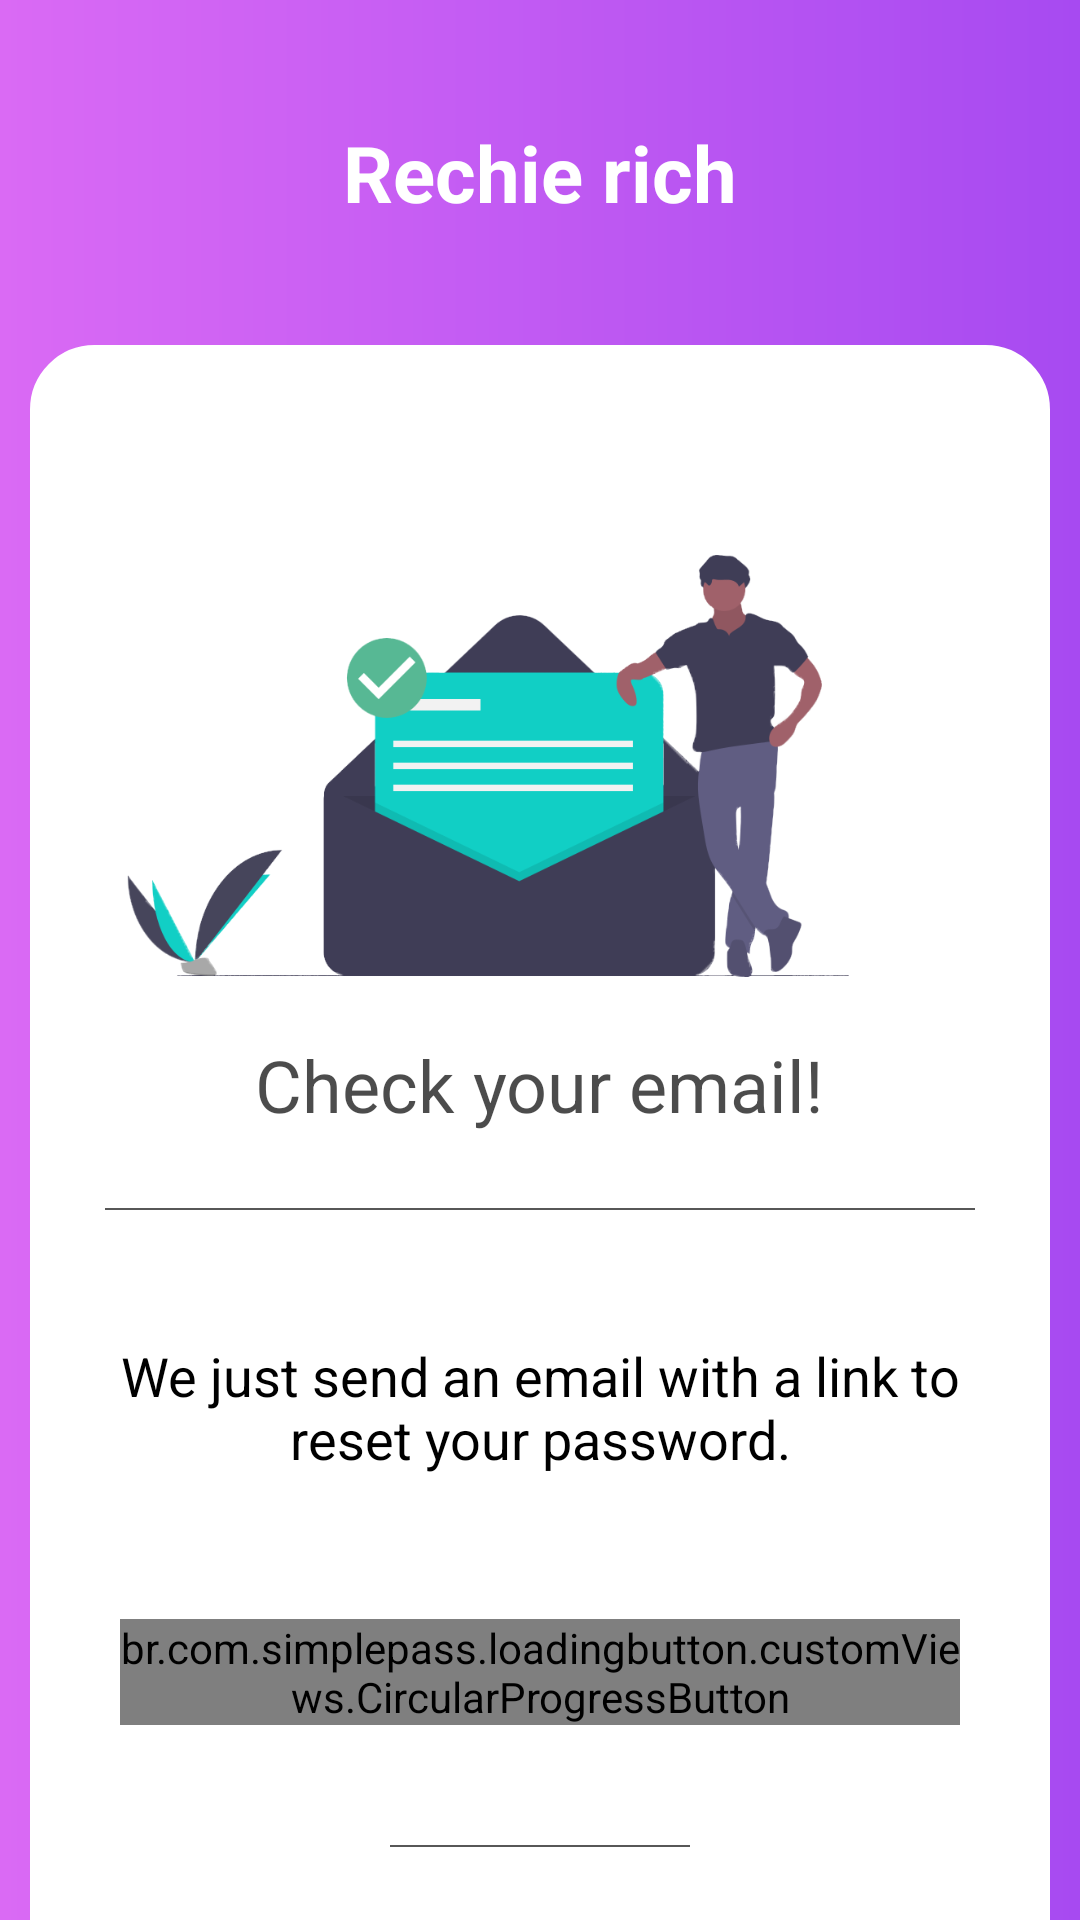

Android layout source for this screen:
<!-- AndroidManifest.xml: application theme AppTheme -->
<!-- res/layout/activity_reset_actvity.xml -->
<?xml version="1.0" encoding="utf-8"?>
<RelativeLayout
    xmlns:android="http://schemas.android.com/apk/res/android"
    xmlns:app="http://schemas.android.com/apk/res-auto"
    xmlns:tools="http://schemas.android.com/tools"
    android:layout_width="match_parent"
    android:background="@drawable/layout2_bg"
    android:layout_height="match_parent"
    tools:context=".Reset_Activity">

    <TextView
        android:layout_width="wrap_content"
        android:text="@string/app_name"
        android:textSize="26sp"
        android:layout_centerHorizontal="true"
        android:padding="20dp"
        android:layout_margin="20dp"
        android:textStyle="bold"
        android:id="@+id/app_name"
        android:textColor="#fff"
        android:layout_height="wrap_content"/>

    <RelativeLayout
        android:layout_width="wrap_content"
        android:layout_marginLeft="10dp"
        android:layout_marginRight="10dp"
        android:layout_below="@+id/app_name"
        android:background="@drawable/bg_dialog"
        android:layout_height="match_parent">

        <RelativeLayout
            android:layout_width="match_parent"
            android:id="@+id/sent_mail_png"
            android:layout_height="280dp">

            <ImageView
                android:layout_width="match_parent"
                android:layout_marginTop="-20dp"
                android:layout_centerInParent="true"
                android:layout_height="wrap_content"
                android:src="@drawable/sent_png"
                android:contentDescription="@string/todo" />

        </RelativeLayout>

        <TextView
            android:id="@+id/check_mail"
            android:layout_width="wrap_content"
            android:layout_height="wrap_content"
            android:layout_below="@id/sent_mail_png"
            android:textSize="24sp"
            android:layout_marginTop="-50dp"
            android:textColor="#B3000000"
            android:layout_centerHorizontal="true"
            android:text="@string/reset_your_email" />

        <View
            android:layout_width="match_parent"
            android:padding="1dp"
            android:id="@+id/view_1"
            android:layout_below="@id/check_mail"
            android:layout_centerHorizontal="true"
            android:background="#A8000000"
            android:layout_margin="25dp"
            android:layout_height="0.7dp"/>

        <TextView
            android:layout_width="wrap_content"
            android:layout_below="@id/view_1"
            android:id="@+id/text"
            android:textStyle="normal"
            android:textColor="@color/black"
            android:textSize="18sp"
            android:padding="18dp"
            android:textAlignment="center"
            android:singleLine="false"
            android:layout_centerHorizontal="true"
            android:text="@string/text_3"
            android:layout_height="wrap_content"
            android:gravity="center" />

        <br.com.simplepass.loadingbutton.customViews.CircularProgressButton
            android:id="@+id/btn_reset_mail"
            android:layout_below="@id/text"
            android:textColor="#fff"
            android:background="@drawable/button_bg"
            android:layout_width="match_parent"
            android:layout_height="wrap_content"
            android:textStyle="normal"
            android:layout_centerHorizontal="true"
            android:layout_marginTop="@dimen/loginViewsMargin"
            android:text="@string/reset_email"
            android:textSize="18sp"
            android:layout_margin="30dp" />

        <View
            android:layout_width="100dp"
            android:id="@+id/view2"
            android:padding="20dp"
            android:layout_margin="10dp"
            android:layout_centerHorizontal="true"
            android:background="#A8000000"
            android:layout_below="@id/btn_reset_mail"
            android:layout_height="0.7dp"/>

        


    </RelativeLayout>

</RelativeLayout>
<!-- resources referenced by this layout -->
<resources>
  <dimen name="loginViewsMargin">20dp</dimen>
  <!-- drawable bg_dialog (drawable) -->
  <?xml version="1.0" encoding="utf-8"?>
  <shape
      android:shape="rectangle"
      xmlns:android="http://schemas.android.com/apk/res/android">
  
      <solid android:color="#fff"/>
  
      <stroke android:width="3dp"
          android:color="@color/whiteTextColor"/>
  
      <corners
          android:topLeftRadius="20dp"
          android:topRightRadius="20dp"/>
  
  </shape>
  <!-- drawable button_bg (drawable) -->
  <?xml version="1.0" encoding="utf-8"?>
  <selector xmlns:android="http://schemas.android.com/apk/res/android">
  
      <item>
  
          <shape
              android:shape="rectangle">
  
              <gradient
                  android:startColor="#DA6AF4"
                  android:endColor="#A74AF1"/>
  
              <corners
                  android:radius="50dp"/>
  
  
  
          </shape>
  
  
  
      </item>
  
  </selector>
  <!-- drawable layout2_bg (drawable) -->
  <?xml version="1.0" encoding="utf-8"?>
  <shape xmlns:android="http://schemas.android.com/apk/res/android"
      android:shape="rectangle">
  
      <gradient
          android:startColor="#DA6AF4"
          android:endColor="#A74AF1"/>
  
  </shape>
  <!-- drawable sent_png: png bitmap (drawable, 66371 bytes) -->
  <string name="app_name">Rechie rich</string>
  <string name="reset_email">Reset</string>
  <string name="reset_your_email">Check your email!</string>
  <string name="text_3">We just send an email with a link to reset your password.</string>
  <string name="text_4">If you did not sign up for this
          account you can ignore this email and the account will be deleted.</string>
  <string name="todo">TODO</string>
  <style name="AppTheme" parent="Theme.AppCompat.Light.NoActionBar">
          
      </style>
  <color name="whiteTextColor">#fff</color>
  <!-- not gathered from this repository: default colours our renderer supplied (Android Studio template values) -->
  <color name="black">#FF000000</color>
</resources>
